The GitHub repository brandonlch2904/Brain_Tumour_Detection contains a labelled image folder "enhance_then_resize" with 4 categories: glioma tumor, meningioma tumor, no tumor, pituitary tumor. Examples follow, each with its label.

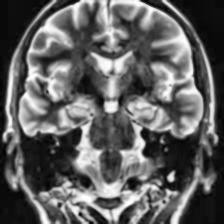
Label: no tumor

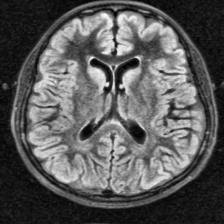
Label: no tumor

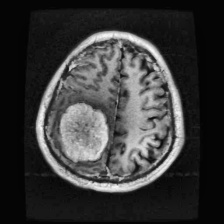
Label: meningioma tumor

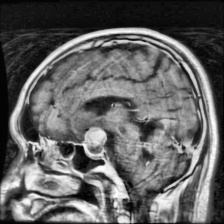
Label: pituitary tumor

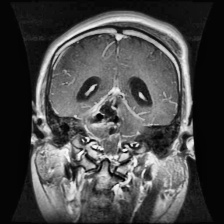
Label: glioma tumor

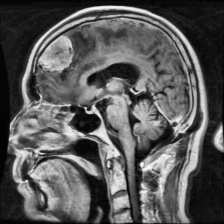
Label: meningioma tumor
